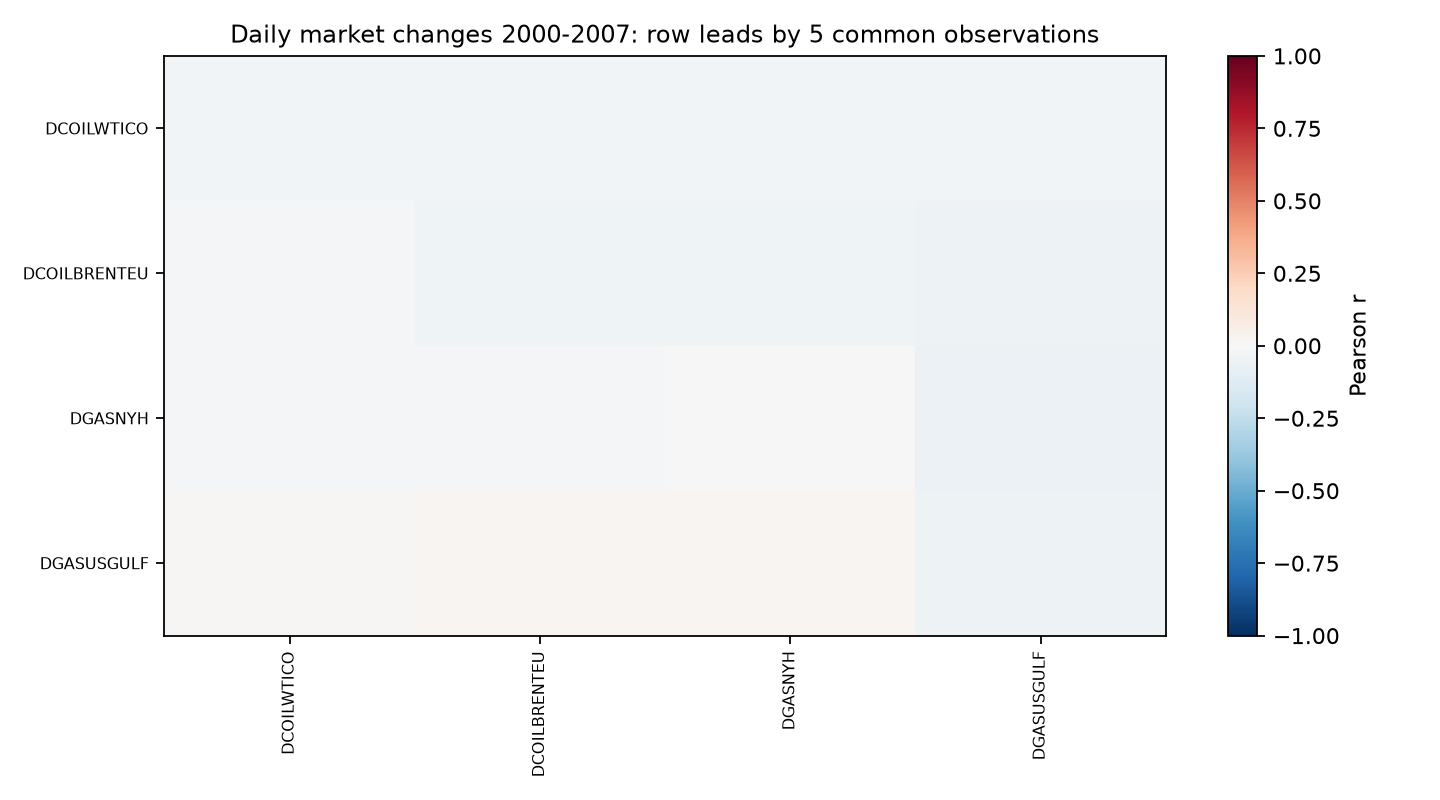

The data file committed next to this chart (first rows):
, DCOILWTICO, DCOILBRENTEU, DGASNYH, DGASUSGULF
DCOILWTICO, -0.02669, -0.02841, -0.02938, -0.0296
DCOILBRENTEU, -0.009308, -0.04113, -0.04316, -0.05093
DGASNYH, -0.02125, -0.01339, -0.005377, -0.05522
DGASUSGULF, 0.00877, 0.0187, 0.02262, -0.0518
